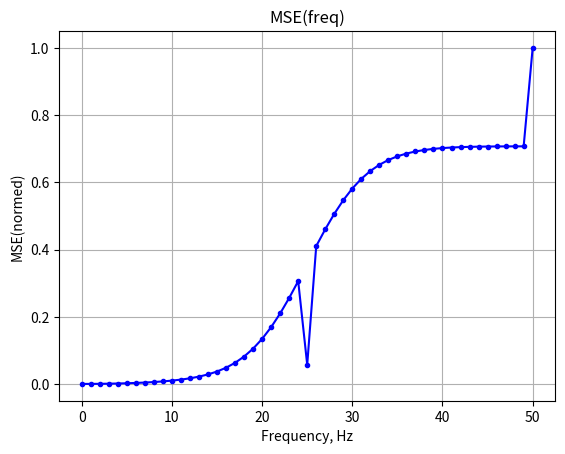

Source code (Python):
import math
import numpy as np
import matplotlib.pyplot as plt
from scipy.linalg import expm

freq_sin = 0.5 # Hz
T = 1 # Sec
sampling_rate = 100 # Hz
t = np.arange(0, T + 1/sampling_rate, 1/sampling_rate)
t_decimated = t[::2]


# Генератор синуса    
def generate_sin(t, sampling_rate, freq):
    T = 1 / sampling_rate
    omega = 2 * np.pi * freq
    A = np.array([[0, omega], [-omega, 0]])
    # Начальное состояние
    x = np.array([[1], [0]])
    # Матрица дискретизации
    Ad = expm(A * T)
    xl = np.zeros((2, len(t)))
    for i in range(len(t)):
        xl[:, i:i+1] = x
        x = Ad @ x
    return xl[0, :]

def decimator(signal):
    return signal[::2]

def interpolator(x, y, x_new):
    #cubic spline
    n = len(x)
    h = np.diff(x)
    
    A = np.zeros((n, n))
    B = np.zeros(n)
    
    #natural cubic spline
    A[0, 0] = 1
    A[-1, -1] = 1
    
    for i in range(1, n - 1):
        A[i, i - 1] = h[i - 1]
        A[i, i] = 2 * (h[i - 1] + h[i])
        A[i, i + 1] = h[i]
        B[i] = 3 * ((y[i + 1] - y[i]) / h[i] - (y[i] - y[i - 1]) / h[i - 1])
        
    # решение матричного уравнения встройкой
    c = np.linalg.solve(A, B)
    
    b = np.zeros(n - 1)
    d = np.zeros(n - 1)
    
    for i in range(n - 1):
        b[i] = (y[i + 1] - y[i]) / h[i] - h[i] * (2 * c[i] + c[i + 1]) / 3
        d[i] = (c[i + 1] - c[i]) / (3 * h[i])
    
    y_new = np.zeros_like(x_new)
    for i in range(n - 1):
        mask = (x[i] <= x_new) & (x_new <= x[i + 1])
        dx = x_new[mask] - x[i]
        y_new[mask] = y[i] + b[i] * dx + c[i] * dx**2 + d[i] * dx**3
        
    return y_new

def MSE(inp, outp):
    h = inp - outp
    return np.mean(h**2)**0.5

mse = []
freqs = range(0, 51, 1)
for f in freqs:
    sinn = generate_sin(t, sampling_rate, freq = f) # 
    sinn_decimated = decimator(sinn)
    sinn_interpolated = interpolator(t_decimated, sinn_decimated, t)
    est = MSE(sinn, sinn_interpolated)
    mse.append(est)
    

plt.figure(1)
plt.grid(True)
plt.title("MSE(freq)")
plt.xlabel("Frequency, Hz")
plt.ylabel("MSE(normed)")

plt.plot(freqs, mse/max(mse), color = "blue", marker = ".")
plt.show()
